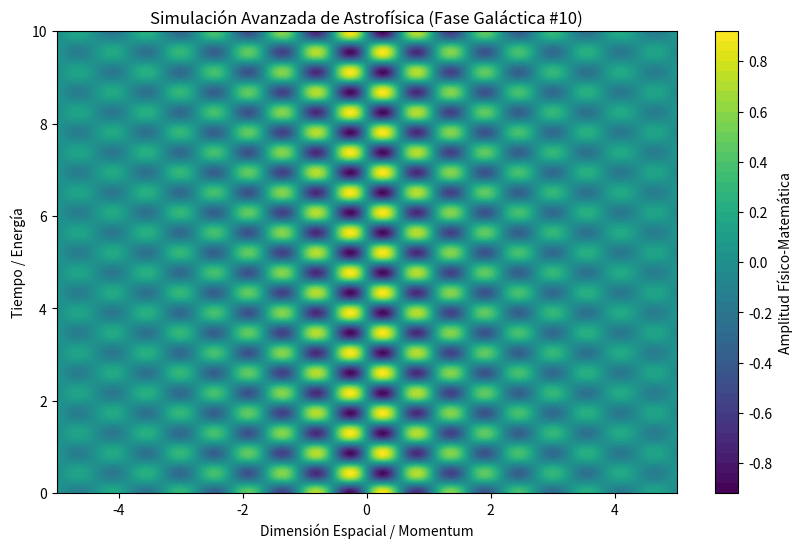

Source code (Python):
%matplotlib inline
# Simulación Galáctica: Astrofísica - Variante 10
import numpy as np
import matplotlib.pyplot as plt

# Parámetros Físicos Aleatorios
param_1 = 5.73
param_2 = 7.24
param_3 = 0.405

t = np.linspace(0, 10, 500)
x = np.linspace(-5, 5, 500)
X, T = np.meshgrid(x, t)

# Ecuación Base (Avanzada)
Z = np.sin(X * param_1) * np.cos(T * param_2) * np.exp(-np.abs(X) * param_3)

plt.figure(figsize=(10, 6))
plt.contourf(X, T, Z, 50, cmap='viridis')
plt.colorbar(label='Amplitud Físico-Matemática')
plt.title(r'Simulación Avanzada de Astrofísica (Fase Galáctica #10)')
plt.xlabel('Dimensión Espacial / Momentum')
plt.ylabel('Tiempo / Energía')
plt.show()
